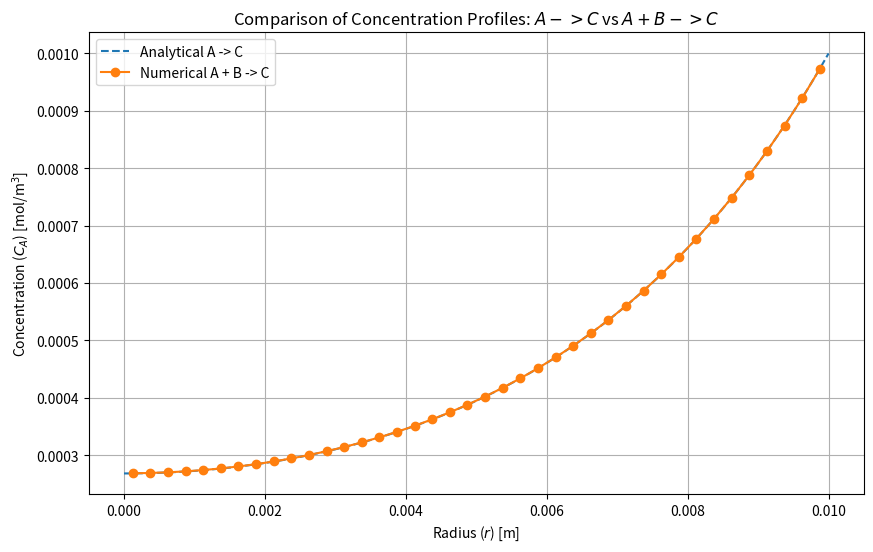

This chart was generated by the following Python code:
# -*- coding: utf-8 -*-

# Reaction-diffusion in a spherical particle
#
# * Reaction 1: A -> B (Analytical Solution)
# * Reaction 2: A + B -> C (Numerical Solution)

import numpy as np
import matplotlib.pyplot as plt
from scipy.integrate import solve_ivp

def main():
    # Parameters
    Da = 1e-5       # Effective diffusion coefficient A [m^2/s]
    Db = 1e-5       # Effective diffusion coefficient B [m^2/s]
    k = 1         # Reaction rate constant [(mol/m^3)/s]
    R = 1e-2        # Radius of the particle [m]
    ca0 = 0.001         # Concentration of A at the surface [mol/m^3]
    cb0 = 1        # Concentration of B at the surface [mol/m^3]

    # Analytical solution for A -> C (pseudo-first-order)
    r_analytical, ca_analytical = analytical_solution_A_to_C(Da, k, R, ca0)

    # Numerical solution for A + B -> C
    r_numerical, ca_numerical = numerical_solution_A_plus_B_to_C(Da, Db, k, R, ca0, cb0)

    # Plot comparison
    plt.figure(figsize=(10, 6))
    plt.plot(r_analytical, ca_analytical, label='Analytical A -> C', linestyle='--')
    plt.plot(r_numerical, ca_numerical, label='Numerical A + B -> C', marker='o')

    plt.xlabel('Radius ($r$) [m]')
    plt.ylabel('Concentration ($C_A$) [mol/m$^3$]')
    plt.title('Comparison of Concentration Profiles: $A -> C$ vs $A + B -> C$')
    plt.legend()
    plt.grid()
    plt.show()

def analytical_solution_A_to_C(Da, k, R, ca0):
    """
    Analytical solution for A -> C (pseudo-first-order, single reactant)
    """
    N = 100  # Number of grid points
    r = np.linspace(1e-6, R, N)  # Start from a small value close to 0
    thiele = np.sqrt(k * R**2 / Da)
    eta = r / R
    ca = ca0 * (1.0 / eta) * np.sinh(thiele * eta) / np.sinh(thiele)
    return r, ca

def numerical_solution_A_plus_B_to_C(Da, Db, k, R, ca0, cb0):
    """
    Numerical solution for A + B -> C
    """
    N = 40          # Number of control volumes
    dr = R / N      # Radial interval

    # Geometry information
    r = np.linspace(dr / 2, R - dr / 2, N)
    rw = r - dr / 2
    re = r + dr / 2
    V = (re**3 - rw**3) / 3

    # Construct a dictionary that contains all system variables
    var = {
        'N': N,
        'Da': Da,
        'Db': Db,
        'k': k,
        'R': R,
        'ca0': ca0,
        'cb0': cb0,
        'dr': dr,
        'r': r,
        'rw': rw,
        're': re,
        'V': V
    }

    # Construct matrix for diffusion
    A = build_matrix_A_plus_B_to_C(var)

    # Initial conditions
    c0 = np.ones(2 * N)  # Initial guess for concentrations

    # Time-integrate the ODE system
    res = solve_ivp(ode_A_plus_B_to_C, t_span=[0, 1000], y0=c0, args=(A, var), method='LSODA', rtol=1e-4, atol=1e-4)

    # Extract steady-state concentrations
    ca = res.y[0:N, -1]
    return r, ca

def ode_A_plus_B_to_C(t, c, A, var):
    """
    dc/dt part of the ordinary differential equation for A + B -> C
    """
    V = var['V']

    # Ensure concentrations are non-negative
    c = np.maximum(c, 1e-12)

    # Reaction term and boundary conditions
    b = build_vector_A_plus_B_to_C(c, var)
    return (A.dot(c) - b) / np.hstack([V, V])

def build_matrix_A_plus_B_to_C(var):
    """
    Matrix that describes the diffusion part of the system for A + B -> C
    """
    N = var['N']
    Da = var['Da']
    Db = var['Db']
    re = var['re']
    rw = var['rw']
    dr = var['dr']

    A = np.zeros((2 * N, 2 * N))

    # Central elements
    for i in range(1, N - 1):
        # For A
        aw = Da * rw[i]**2 / dr
        ae = Da * re[i]**2 / dr
        ap = -aw - ae

        A[i, i - 1] = aw
        A[i, i] = ap
        A[i, i + 1] = ae

        # For B
        aw = Db * rw[i]**2 / dr
        ae = Db * re[i]**2 / dr
        ap = -aw - ae

        A[N + i, N + i - 1] = aw
        A[N + i, N + i] = ap
        A[N + i, N + i + 1] = ae

    # Left boundary (center of particle)
    A[0, 1] = Da * re[0]**2 / dr
    A[0, 0] = -A[0, 1]
    A[N, N + 1] = Db * re[0]**2 / dr
    A[N, N] = -A[N, N + 1]

    # Right boundary (edge of particle)
    A[N - 1, N - 2] = Da * rw[-1]**2 / dr
    A[N - 1, N - 1] = -A[N - 1, N - 2] - 2 * Da * re[-1]**2 / dr
    A[-1, -2] = Db * rw[-1]**2 / dr
    A[-1, -1] = -A[-1, -2] - 2 * Db * re[-1]**2 / dr

    return A

def build_vector_A_plus_B_to_C(c, var):
    """
    All non-linear terms of the reaction-diffusion system for A + B -> C
    """
    N = var['N']
    k = var['k']
    V = var['V']
    Da = var['Da']
    Db = var['Db']
    R = var['R']
    dr = var['dr']
    ca0 = var['ca0']
    cb0 = var['cb0']

    # Calculate reaction term
    ca = c[0:N]
    cb = c[N:2 * N]
    reac = k * ca * cb * V

    # Construct vector
    b = np.zeros(2 * N)

    # Set reaction term
    b[0:N] = reac
    b[N:2 * N] = reac

    # Set boundary conditions
    b[N - 1] -= 2 * Da * ca0 * R**2 / dr
    b[2 * N - 1] -= 2 * Db * cb0 * R**2 / dr

    return b

if __name__ == '__main__':
    main()
